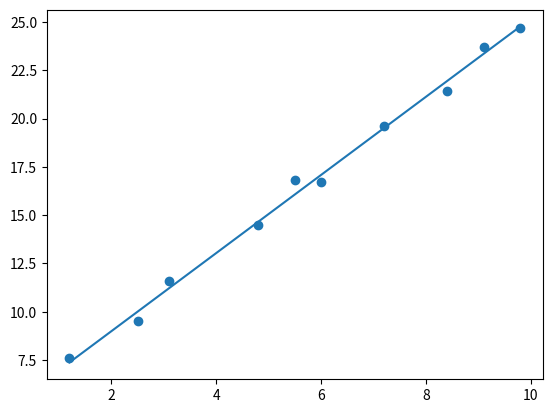
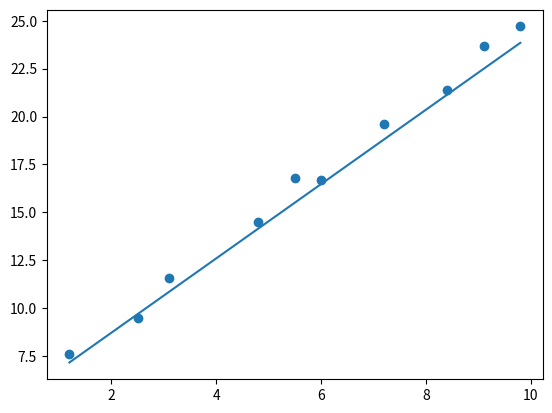
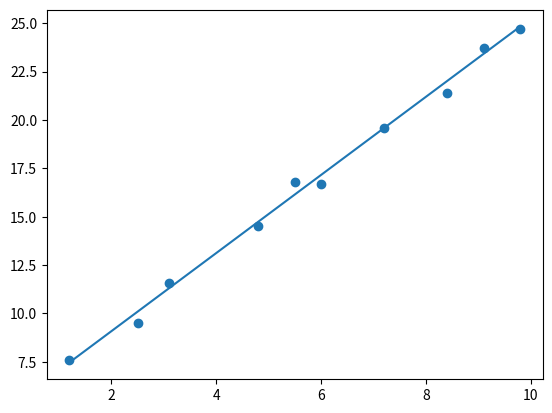
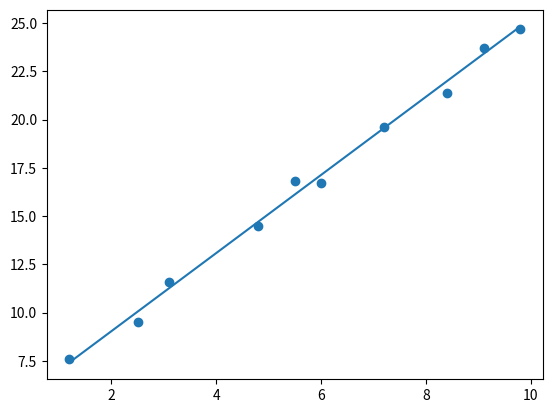
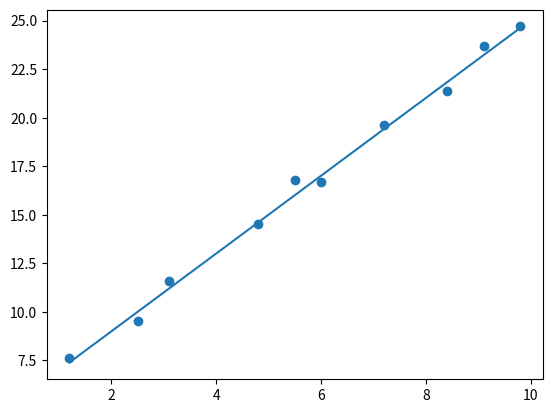
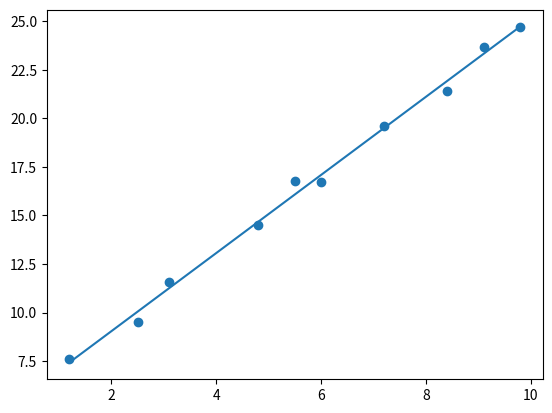
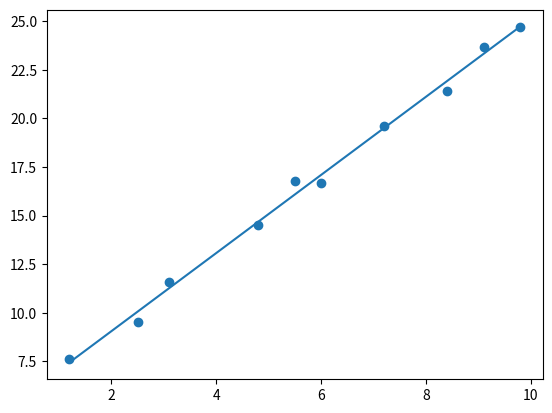
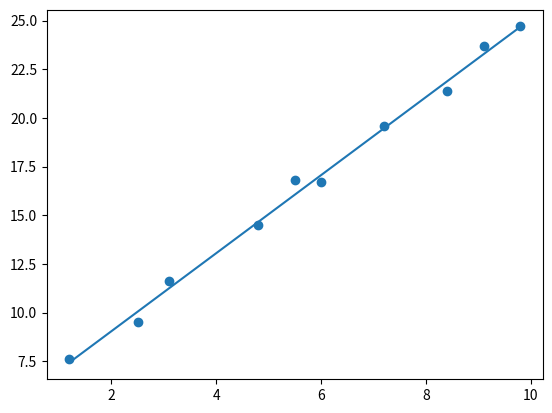
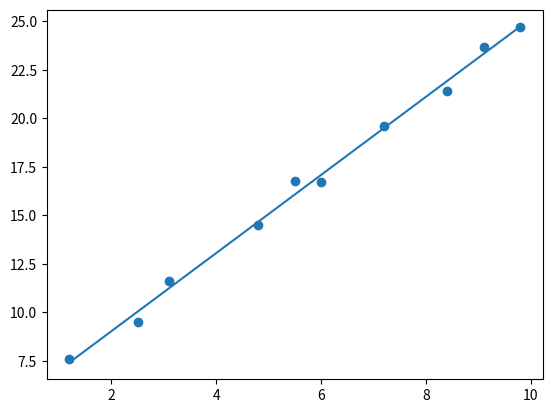
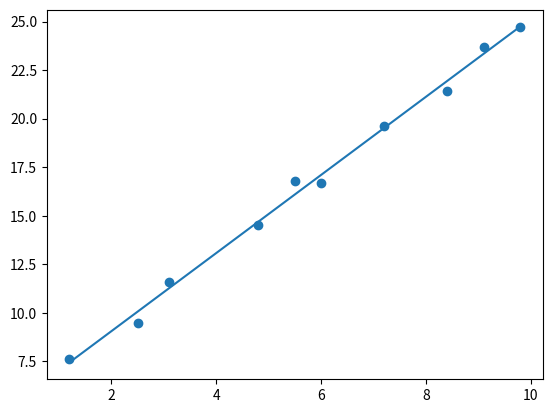
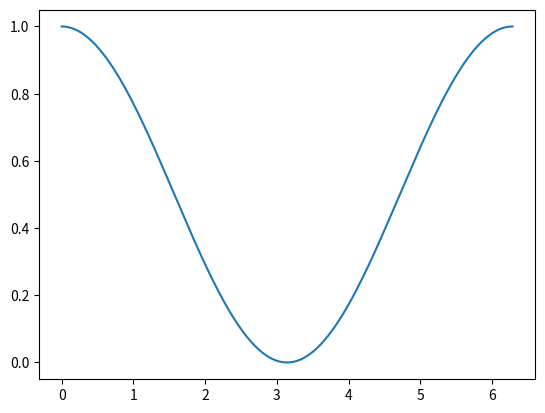
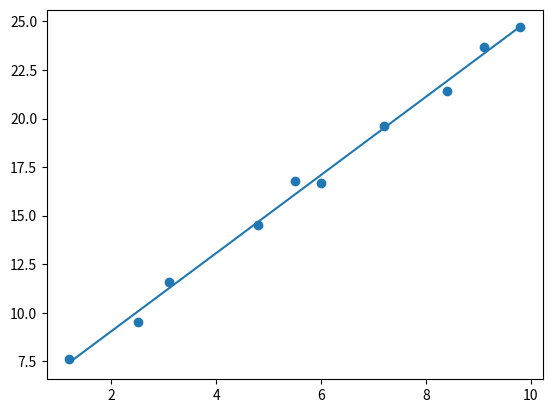
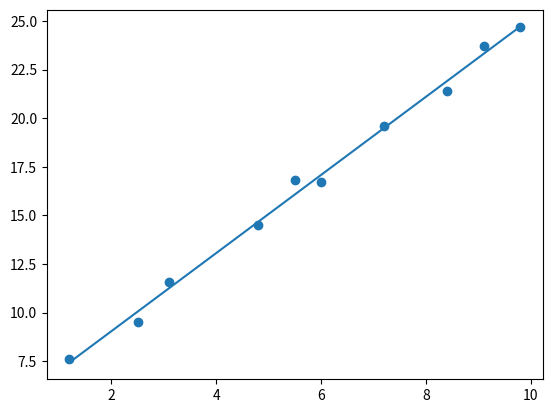

Here is the Python script that generated these plots, in order:
#Let's make autograd from scratch
#1. First what we want to do is to define a new class of object that could handle mutliplication, addition... and also elementary funcitons
#2. We need also to track the operations and the previous nodes
#3. Compute the local gradient for each node by using a backward chain rule => dL/da = dL/x * dx/da (assuming we know dL/dx)
from numpy import log, exp, tan, cos, sin, tanh, cosh, sinh

class Node():
    def __init__(self, data:float):
        self.data = data
        self.operation = ''
        self.prev = set()
        self.label = ""
        self.grad = 0.0
        self._backward = lambda : None
    
    def __repr__(self):
        return f"Value(data={self.data}, grad={self.grad})"
    
    def __add__(self, other):
        if isinstance(other, Node):
            out = self.data + other.data
            out = Node(out)
        else:
            other = Node(other)
            out = self.data + other.data
            out = Node(out)
        out.operation = '+'
        out.prev = {self, other}
        
        def _backward():#L = a + b => dL/da = 1 && dL/db = 1
            self.grad += 1.0 * out.grad
            other.grad += 1.0 * out.grad

        out._backward = _backward

        return out
    
    def __radd__(self, other):
        return self+other
    
    def __mul__(self, other):
        if isinstance(other, Node):
            out = self.data * other.data
            out = Node(out)
        else:
            other = Node(other)
            out = self.data * other.data
            out = Node(out)
        out.operation = '*'
        out.prev = {self, other}

        def _backward():#L = a * b => dL/da = b && dL/db = a
            self.grad +=  other.data * out.grad
            other.grad += self.data * out.grad

        out._backward = _backward

        return out
    
    def __rmul__(self, other):
        return self*other
    
    
    def __truediv__(self, other):
        if isinstance(other, Node):
            out = self.data / other.data
            out = Node(out)
        else:
            other = Node(other)
            out = self.data / other.data
            out = Node(out)
        out.operation = '/'
        out.prev = {self, other}

        def _backward():#L = a/b => dL/da = 1/b && dL/db = -a/(b**2)
            self.grad += 1/other.data * out.grad
            other.grad += -self.data/(other.data**2) * out.grad

        out._backward = _backward
        return out
    
    def __rtruediv__(self, other):
        return Node(other)/self
    
    
    def __sub__(self, other):
        if isinstance(other, Node):
            out = self.data - other.data
            out = Node(out)
        else:
            other = Node(other)
            out = self.data - other.data
            out = Node(out)
        out.operation = '-'
        out.prev = {self, other}

        def _backward():#L = a - b => dL/da = 1 && dL/db = -1
            self.grad += 1.0 * out.grad
            other.grad += -1.0 * out.grad

        out._backward = _backward
        return out
    
    def __rsub__(self, other):
        return Node(other) - self

    def __pow__(self, other):
        if isinstance(other, Node):
            out = self.data**other.data
            out = Node(out)
        else:
            other = Node(other)
            out = self.data**other.data
            out = Node(out)
        out.operation = '**'
        out.prev = {self, other}

        def _backward():#L = a^b => dL/a = b*a^(b-1) && dL/db = ln(a)*a**b
            self.grad += other.data * (self.data ** (other.data - 1)) * out.grad
            other.grad += log(self.data) * (self.data**other.data) * out.grad

        out._backward = _backward
        return out
    
    def __rpow__(self, other):
        return Node(other)**self
    
    def Log(self):
        out = log(self.data)
        out = Node(out)
        out.operation = 'log'
        out.prev = {self}

        def _backward():#L = log(x), dL/dx = 1/x
            self.grad += (1/self.data)*out.grad

        out._backward = _backward  

        return out      

    def Exp(self):
        out = exp(self.data)
        out = Node(out)
        out.operation = 'exp'
        out.prev = {self}

        def _backward():#L = exp(x), dL/dx = exp(x)
            self.grad += exp(self.data)*out.grad

        out._backward = _backward  
        
        return out
    
    def Cos(self):
        out = cos(self.data)
        out = Node(out)
        out.operation = 'cos'
        out.prev = {self}

        def _backward():#L = cos(x), dL/dx = -sin(x)
            self.grad += -sin(self.data)*out.grad

        out._backward = _backward  
        
        return out
    
    def Sin(self):
        out = sin(self.data)
        out = Node(out)
        out.operation = 'sin'
        out.prev = {self}

        def _backward():#L = sin(x), dL/dx = cos(x)
            self.grad += cos(self.data)*out.grad

        out._backward = _backward  
        
        return out
    
    def Tan(self):
        out = tan(self.data)
        out = Node(out)
        out.operation = 'tan'
        out.prev = {self}

        def _backward():#L = tan(x), dL/dx = 1 + tan(x)**2 or dL/dx = 1/cos(x)
            self.grad += (1+tan(self.data)**2)*out.grad

        out._backward = _backward  
        
        return out
    
    def Cosh(self):
        out = cosh(self.data)
        out = Node(out)
        out.operation = 'cosh'
        out.prev = {self}

        def _backward():#L = cosh(x), dL/dx = sinh(x)
            self.grad += sinh(self.data)*out.grad

        out._backward = _backward  
        
        return out
    
    def Sinh(self):
        out = sinh(self.data)
        out = Node(out)
        out.operation = 'sinh'
        out.prev = {self}

        def _backward():#L = sinh(x), dL/dx = cosh(x)
            self.grad += cosh(self.data)*out.grad
        
        out._backward = _backward

        return out
    
    def Tanh(self):
        out = tanh(self.data)
        out = Node(out)
        out.operation = 'tanh'
        out.prev = {self}

        def _backward():#L = tanh(x), dL/dx = 1 - tanh(x)**2
            self.grad += (1 - tanh(self.data)**2)*out.grad
      
        out._backward = _backward

        return out
    
    def __neg__(self):
        return self*(-1)
    
    def backward(self):
        stack = []
        visited = set()
        def build_stack(v):
            if v not in visited:
                visited.add(v)
                for parent in v.prev:
                    build_stack(parent)
                stack.append(v)

        build_stack(self)
        self.grad = 1
        for node in reversed(stack):
            node._backward()
    
    def reset(self):
        stack = []
        visited = set()
        def falling_graph(v):
            if v not in visited:
                visited.add(v)
                for parent in v.prev:
                    falling_graph(parent)
                stack.append(v)
        
        falling_graph(self)

        for node in stack:
            node.grad = 0.0
    

    
x = 1.5 + Node(2.5); x.label = "x"
y = Node(7.2); y.label = "y"
c = x + y; c.label = "c"
L = c**2; L.label = "L"

print(2 - Node(5))

L.backward()
print(x.grad) #dL/dx(4)
L.reset()

#The MSE is defined as follows: 1/n sigma((y^ - (ax + b))**2) the idea is to optimize a and b so as to reduce the error
#Let's Apply autograd in it

a = Node(0.0); a.label = 'a'
b = Node(0.0); b.label = 'b'

datax = [1.2, 2.5, 3.1, 4.8, 5.5, 6.0, 7.2, 8.4, 9.1, 9.8]
datay = [7.6, 9.5, 11.6, 14.5, 16.8, 16.7, 19.6, 21.4, 23.7, 24.7]

deriva = 0
derivb = 0

for x,y in zip(datax, datay):
    c = a*x; c.label = 'c'
    d = c + b; d.label = 'd'
    e = y - d; e.label = 'e'
    f = e**2; f.label = 'f'
    f.backward()
    deriva += a.grad
    derivb += b.grad
    f.reset()

deriva /= len(datax)
derivb /= len(datax)


deriva



#Let's say we have a linear regression problem, and we want to apply gradient descent so as to reduce error
#GD algorithm: xk+1 = xk - gamma*grad(L)

EPOCHS = 1000
LR = 0.01

a = Node(0.0)
b = Node(0.0)

for _ in range(EPOCHS):
    for x,y in zip(datax, datay):
        c = a*x; c.label = 'c'
        d = c + b; d.label = 'd'
        e = y - d; e.label = 'e'
        f = e**2; f.label = 'f'
        f.backward()
        deriva += a.grad
        derivb += b.grad
        f.reset()

    deriva /= len(datax)
    derivb /= len(datax)

    a.data -= LR*deriva
    b.data -= LR*derivb

print(a.data)

print(b.data)
    

import matplotlib.pyplot as plt
import numpy as np


plt.scatter(datax, datay)
plt.plot(np.array(datax), a.data*np.array(datax) + b.data)

plt.show

#Stochastic Gradient Descent is mostly used when the objectif function is a sum of function
#And it basicaly consider that each one function (or the index of each function of the sum) as a random variable
#Following the Uniform pdf

a = Node(0.0); a.label = 'a'
b = Node(0.0); b.label = 'b'

indices = np.arange(len(datax))

np.random.shuffle(indices)

shuffled_datax = []
shuffled_datay = []

for i in indices:
    shuffled_datax.append(datax[i])
    shuffled_datay.append(datay[i])

EPOCHS = 500
LR = 0.01

for _ in range(EPOCHS):
    for x,y in zip(shuffled_datax, shuffled_datay):
        c = a*x; c.label = 'c'
        d = c + b; d.label = 'd'
        e = y - d; e.label = 'e'
        f = e**2; f.label = 'f'
        f.backward()
        a.data -= LR*a.grad
        b.data -= LR*b.grad
        f.reset()


    

print(a.data)

print(b.data)

import matplotlib.pyplot as plt
import numpy as np


plt.scatter(datax, datay)
plt.plot(np.array(datax), a.data*np.array(datax) + b.data)

plt.show

#The Momentum accelerated gradient introduces the Exponential Moving Average, in a sequence Vt = (Beta)Vt-1 + (1-Beta)gradf
#As you will see the algorithm relies on sgd structure

a = Node(0.0); a.label = 'a'
b = Node(0.0); b.label = 'b'

indices = np.arange(len(datax))

np.random.shuffle(indices)

shuffled_datax = []
shuffled_datay = []

for i in indices:
    shuffled_datax.append(datax[i])
    shuffled_datay.append(datay[i])

EPOCHS = 500
LR = 0.01
BETA = 0.9

vta = a.grad
vtb = b.grad

for _ in range(EPOCHS):
    for x,y in zip(shuffled_datax, shuffled_datay):
        c = a*x; c.label = 'c'
        d = c + b; d.label = 'd'
        e = y - d; e.label = 'e'
        f = e**2; f.label = 'f'
        f.backward()
        vta = BETA*vta + (1-BETA)*a.grad
        vtb = BETA*vtb + (1-BETA)*b.grad
        a.data -= LR*vta
        b.data -= LR*vtb
        f.reset()


    

print(a.data)

print(b.data)

import matplotlib.pyplot as plt
import numpy as np


plt.scatter(datax, datay)
plt.plot(np.array(datax), a.data*np.array(datax) + b.data)

plt.show

#The Nesterov accelerated relies on the idea of See Before You Leap, in a sequence xk = xk -gamma*beta*vt-1 (See)
#Vt = Beta*Vt-1 + (1-Beta)*gradf(xk)(Before)
#xk+1 = xk - gamma*Vt (You Leap)

a = Node(0.0); a.label = 'a'
b = Node(0.0); b.label = 'b'

indices = np.arange(len(datax))

np.random.shuffle(indices)

shuffled_datax = []
shuffled_datay = []

for i in indices:
    shuffled_datax.append(datax[i])
    shuffled_datay.append(datay[i])

EPOCHS = 500
LR = 0.01
BETA = 0.9

vta = 0.0
vtb = 0.0

for _ in range(EPOCHS):
    for x,y in zip(shuffled_datax, shuffled_datay):
        old_a = a.data
        old_b = b.data

        a.data -= LR * BETA * vta
        b.data -= LR * BETA * vtb

        c = a*x; c.label = 'c'
        d = c + b; d.label = 'd'
        e = y - d; e.label = 'e'
        f = e**2; f.label = 'f'
        f.backward()
        a.data = old_a
        b.data = old_b

        vta = BETA * vta + (1 - BETA) * a.grad
        vtb = BETA * vtb + (1 - BETA) * b.grad

        a.data -= LR * vta
        b.data -= LR * vtb
        f.reset()


    

print(a.data)

print(b.data)

import matplotlib.pyplot as plt
import numpy as np


plt.scatter(datax, datay)
plt.plot(np.array(datax), a.data*np.array(datax) + b.data)

plt.show

#The RMSProp (Root Mean Square Propagation) introduces the Exponential Moving Average but on gradf^2, in a sequence Vt = (Beta)Vt-1 + (1-Beta)gradf
#Then we divide by the root of the sequence (we explained why in the theorical part)
import math

a = Node(0.0); a.label = 'a'
b = Node(0.0); b.label = 'b'

indices = np.arange(len(datax))

np.random.shuffle(indices)

shuffled_datax = []
shuffled_datay = []

for i in indices:
    shuffled_datax.append(datax[i])
    shuffled_datay.append(datay[i])

EPOCHS = 500
LR = 0.01
BETA = 0.9

vta = 0.0
vtb = 0.0

for _ in range(EPOCHS):
    for x,y in zip(shuffled_datax, shuffled_datay):
        c = a*x; c.label = 'c'
        d = c + b; d.label = 'd'
        e = y - d; e.label = 'e'
        f = e**2; f.label = 'f'
        f.backward()
        vta = BETA*vta + (1-BETA)*(a.grad**2)
        vtb = BETA*vtb + (1-BETA)*(b.grad**2)
        a.data -= LR*(a.grad/(math.sqrt(vta)))
        b.data -= LR*(b.grad/(math.sqrt(vtb)))
        f.reset()


    

print(a.data)

print(b.data)

import matplotlib.pyplot as plt
import numpy as np


plt.scatter(datax, datay)
plt.plot(np.array(datax), a.data*np.array(datax) + b.data)

plt.show

#Here we are, the famous optimizer of all, Adam, which stands for Adaptive Moments, it introduces two sequences, vt and st
#vt is the same as the one for momentum (EMA on gradf) and st which is the same as RMSProp (EMA on gradf^2)
#Don't forget to do Bias Correction to both Vt and St


import math

a = Node(0.0); a.label = 'a'
b = Node(0.0); b.label = 'b'

indices = np.arange(len(datax))

np.random.shuffle(indices)

shuffled_datax = []
shuffled_datay = []

for i in indices:
    shuffled_datax.append(datax[i])
    shuffled_datay.append(datay[i])

EPOCHS = 500
LR = 0.01
BETA1 = 0.9
BETA2 = 0.999
EPS= 1e-8
ITER = 0

vta = 0.0
vtb = 0.0

sta = 0.0
stb = 0.0


for _ in range(EPOCHS):
    for x,y in zip(shuffled_datax, shuffled_datay):
        ITER += 1
        c = a*x; c.label = 'c'
        d = c + b; d.label = 'd'
        e = y - d; e.label = 'e'
        f = e**2; f.label = 'f'
        f.backward()

        vta = BETA1*vta + (1-BETA1)*(a.grad)
        vtb = BETA1*vtb + ((1-BETA1)*(b.grad))
        sta = BETA2*sta + ((1-BETA2)*(a.grad**2))
        stb = BETA2*stb + ((1-BETA2)*(b.grad**2))

        vta_hat = vta / (1 - BETA1**ITER)
        vtb_hat = vtb / (1 - BETA1**ITER)
        
        sta_hat = sta / (1 - BETA2**ITER)
        stb_hat = stb / (1 - BETA2**ITER)
        
        a.data -= LR*(vta_hat/(math.sqrt(sta_hat) + EPS))
        b.data -= LR*(vtb_hat/(math.sqrt(stb_hat) + EPS))
        f.reset()


    

print(a.data)

print(b.data)

#Note that we didn't implement AdamW since it's related more to deeplearning and neural networks since it adds weight decay

import matplotlib.pyplot as plt
import numpy as np


plt.scatter(datax, datay)
plt.plot(np.array(datax), a.data*np.array(datax) + b.data)

plt.show

#AdaMax is like a generalized form of Adam, As i have already said in the theorical part
#It was introduced in the same paper as Adam
#It relies on a the infinite norm of Vt => infinite(Vt) = max(gt, B2*vt)


import math

a = Node(0.0); a.label = 'a'
b = Node(0.0); b.label = 'b'

indices = np.arange(len(datax))

np.random.shuffle(indices)

shuffled_datax = []
shuffled_datay = []

for i in indices:
    shuffled_datax.append(datax[i])
    shuffled_datay.append(datay[i])

EPOCHS = 500
LR = 0.01
BETA1 = 0.9
BETA2 = 0.999
EPS= 1e-8
ITER = 0

vta = 0.0
vtb = 0.0

sta = 0.0
stb = 0.0


for _ in range(EPOCHS):
    for x,y in zip(shuffled_datax, shuffled_datay):
        ITER += 1
        c = a*x; c.label = 'c'
        d = c + b; d.label = 'd'
        e = y - d; e.label = 'e'
        f = e**2; f.label = 'f'
        f.backward()

        vta = (BETA1*vta + (1-BETA1)*(a.grad))
        vtb = BETA1*vtb + ((1-BETA1)*(b.grad))
        sta = max(abs(a.grad), BETA2*sta)
        stb = max(abs(b.grad), BETA2*stb)

        vta_hat = vta / (1 - BETA1**ITER)
        vtb_hat = vtb / (1 - BETA1**ITER)
        
        a.data -= LR*(vta_hat/sta)
        b.data -= LR*(vtb_hat/stb)
        f.reset()


    

print(a.data)

print(b.data)


import matplotlib.pyplot as plt
import numpy as np


plt.scatter(datax, datay)
plt.plot(np.array(datax), a.data*np.array(datax) + b.data)

plt.show

#AMSGrad solves a problem of convergence of Adam, it avoids deviding by a small number

import math

a = Node(0.0); a.label = 'a'
b = Node(0.0); b.label = 'b'

indices = np.arange(len(datax))

np.random.shuffle(indices)

shuffled_datax = []
shuffled_datay = []

for i in indices:
    shuffled_datax.append(datax[i])
    shuffled_datay.append(datay[i])

EPOCHS = 500
LR = 0.01
BETA1 = 0.9
BETA2 = 0.999
EPS= 1e-8
ITER = 0

vta = 0.0
vtb = 0.0

sta = 0.0
stb = 0.0

sta_hat = 0.0
stb_hat = 0.0


for _ in range(EPOCHS):
    for x,y in zip(shuffled_datax, shuffled_datay):
        ITER += 1
        c = a*x; c.label = 'c'
        d = c + b; d.label = 'd'
        e = y - d; e.label = 'e'
        f = e**2; f.label = 'f'
        f.backward()

        vta = BETA1*vta + (1-BETA1)*(a.grad)
        vtb = BETA1*vtb + ((1-BETA1)*(b.grad))
        sta = BETA2*sta + ((1-BETA2)*(a.grad**2))
        stb = BETA2*stb + ((1-BETA2)*(b.grad**2))

        vta_hat = vta / (1 - BETA1**ITER)
        vtb_hat = vtb / (1 - BETA1**ITER)
        
        sta_hat = max(sta, sta_hat)
        stb_hat = max(stb, stb_hat)
        
        a.data -= LR*(vta_hat/(math.sqrt(sta_hat)+EPS))
        b.data -= LR*(vtb_hat/(math.sqrt(stb_hat)+EPS))
        f.reset()


    

print(a.data)

print(b.data)


import matplotlib.pyplot as plt
import numpy as np


plt.scatter(datax, datay)
plt.plot(np.array(datax), a.data*np.array(datax) + b.data)

plt.show

#QHAdam stand for Quasi Hyperbolical Adam. Adam relies on Momentum, but recent discoveries proves that momentum doesn't
#prioritize present events which can make the model adapt slowly. So we add a QHM to both moments (vt and st)

import math

a = Node(0.0); a.label = 'a'
b = Node(0.0); b.label = 'b'

indices = np.arange(len(datax))

np.random.shuffle(indices)

shuffled_datax = []
shuffled_datay = []

for i in indices:
    shuffled_datax.append(datax[i])
    shuffled_datay.append(datay[i])

EPOCHS = 500
LR = 0.01
BETA1 = 0.9
BETA2 = 0.999
EPS= 1e-8
ITER = 0
D = 0.5

vta = 0.0
vtb = 0.0

sta = 0.0
stb = 0.0


for _ in range(EPOCHS):
    for x,y in zip(shuffled_datax, shuffled_datay):
        ITER += 1
        c = a*x; c.label = 'c'
        d = c + b; d.label = 'd'
        e = y - d; e.label = 'e'
        f = e**2; f.label = 'f'
        f.backward()

        vta = BETA1*vta + (1-BETA1)*(a.grad)
        vtb = BETA1*vtb + ((1-BETA1)*(b.grad))
        sta = BETA2*sta + ((1-BETA2)*(a.grad**2))
        stb = BETA2*stb + ((1-BETA2)*(b.grad**2))

        vta_hat = vta / (1 - BETA1**ITER)
        vtb_hat = vtb / (1 - BETA1**ITER)
        
        sta_hat = sta / (1 - BETA2**ITER)
        stb_hat = stb / (1 - BETA2**ITER)

        qh_vta = (1-D)*a.grad + D*vta
        qh_vtb = (1-D)*b.grad + D*vtb

        qh_sta = (1-D)*a.grad**2 + D*sta
        qh_stb = (1-D)*b.grad**2 + D*stb
        
        a.data -= LR*(qh_vta/(math.sqrt(qh_sta) + EPS))
        b.data -= LR*(qh_vtb/(math.sqrt(qh_stb) + EPS))
        f.reset()


    

print(a.data)

print(b.data)


import matplotlib.pyplot as plt
import numpy as np


plt.scatter(datax, datay)
plt.plot(np.array(datax), a.data*np.array(datax) + b.data)

plt.show

#Yogi is an optimizer that relies on the difference between vt and gt, it says that the the difference
#could change regarding if the gradient is big or small, so Yogi says we only need the sign of the difference
#not the magnetude

import math

a = Node(0.0); a.label = 'a'
b = Node(0.0); b.label = 'b'

indices = np.arange(len(datax))

np.random.shuffle(indices)

shuffled_datax = []
shuffled_datay = []

for i in indices:
    shuffled_datax.append(datax[i])
    shuffled_datay.append(datay[i])

EPOCHS = 1500
LR = 0.01
BETA1 = 0.9
BETA2 = 0.999
EPS= 1e-8
ITER = 0

vta = 0.0
vtb = 0.0

sta = 0.0
stb = 0.0


for _ in range(EPOCHS):
    for x,y in zip(shuffled_datax, shuffled_datay):
        ITER += 1
        c = a*x; c.label = 'c'
        d = c + b; d.label = 'd'
        e = y - d; e.label = 'e'
        f = e**2; f.label = 'f'
        f.backward()

        vta = BETA1*vta + (1-BETA1)*(a.grad)
        vtb = BETA1*vtb + (1-BETA1)*(b.grad)

        sta = sta - (1 - BETA2) * np.sign(sta - a.grad**2) * (a.grad**2)
        stb = stb - (1 - BETA2) * np.sign(stb - b.grad**2) * (b.grad**2)

        vta_hat = vta / (1 - BETA1**ITER)
        vtb_hat = vtb / (1 - BETA1**ITER)
        
        sta_hat = sta / (1 - BETA2**ITER)
        stb_hat = stb / (1 - BETA2**ITER)
        
        a.data -= LR*(vta_hat/(math.sqrt(sta_hat) + EPS))
        b.data -= LR*(vtb_hat/(math.sqrt(stb_hat) + EPS))
        f.reset()


    

print(a.data)

print(b.data)

#Note that we didn't implement AdamW since it's related more to deeplearning and neural networks since it adds weight decay

import matplotlib.pyplot as plt
import numpy as np


plt.scatter(datax, datay)
plt.plot(np.array(datax), a.data*np.array(datax) + b.data)

plt.show

# We will apply all the learning rate scheduling methods on Adam

# Reducing the Learning Rate by a factor gamma after every s steps

import math

a = Node(0.0); a.label = 'a'
b = Node(0.0); b.label = 'b'

indices = np.arange(len(datax))

np.random.shuffle(indices)

shuffled_datax = []
shuffled_datay = []

for i in indices:
    shuffled_datax.append(datax[i])
    shuffled_datay.append(datay[i])

EPOCHS = 500
LR = 0.01
BETA1 = 0.9
BETA2 = 0.999
EPS= 1e-8
GAMMA = 0.1
STEPS = 500

iter = 0

vta = 0.0
vtb = 0.0

sta = 0.0
stb = 0.0


for _ in range(EPOCHS):
    for x,y in zip(shuffled_datax, shuffled_datay):
        iter += 1
        c = a*x; c.label = 'c'
        d = c + b; d.label = 'd'
        e = y - d; e.label = 'e'
        f = e**2; f.label = 'f'
        f.backward()

        vta = BETA1*vta + (1-BETA1)*(a.grad)
        vtb = BETA1*vtb + ((1-BETA1)*(b.grad))
        sta = BETA2*sta + ((1-BETA2)*(a.grad**2))
        stb = BETA2*stb + ((1-BETA2)*(b.grad**2))

        vta_hat = vta / (1 - BETA1**ITER)
        vtb_hat = vtb / (1 - BETA1**ITER)
        
        sta_hat = sta / (1 - BETA2**ITER)
        stb_hat = stb / (1 - BETA2**ITER)

        lr = LR*(GAMMA**(math.floor(iter/STEPS)))

        if iter % STEPS == 0:
            print(lr)
        
        a.data -= LR*(vta_hat/(math.sqrt(sta_hat) + EPS))
        b.data -= LR*(vtb_hat/(math.sqrt(stb_hat) + EPS))
        f.reset()


    

print(a.data)

print(b.data)


import matplotlib.pyplot as plt
import numpy as np


plt.scatter(datax, datay)
plt.plot(np.array(datax), a.data*np.array(datax) + b.data)

plt.show

#Exponential Decay is like the continuous version of the step decay, instead of reducing the learning rate
#after s steps, we reduce the lr smoothly and continuously relying on a parameter k

import math

a = Node(0.0); a.label = 'a'
b = Node(0.0); b.label = 'b'

indices = np.arange(len(datax))

np.random.shuffle(indices)

shuffled_datax = []
shuffled_datay = []

for i in indices:
    shuffled_datax.append(datax[i])
    shuffled_datay.append(datay[i])

EPOCHS = 500
LR = 0.01
BETA1 = 0.9
BETA2 = 0.999
EPS= 1e-8
GAMMA = 0.1
STEPS = 500

iter = 0

vta = 0.0
vtb = 0.0

sta = 0.0
stb = 0.0

K = log(2)/STEPS# the formula is actually k = log(n)/s with n is the number that expresses how much we want to reduce an error and STEPS expresses after of many steps we will reduce the error by n, in this case we reduce the error by 2 after X STEPS

for _ in range(EPOCHS):
    for x,y in zip(shuffled_datax, shuffled_datay):
        iter += 1
        c = a*x; c.label = 'c'
        d = c + b; d.label = 'd'
        e = y - d; e.label = 'e'
        f = e**2; f.label = 'f'
        f.backward()

        vta = BETA1*vta + (1-BETA1)*(a.grad)
        vtb = BETA1*vtb + ((1-BETA1)*(b.grad))
        sta = BETA2*sta + ((1-BETA2)*(a.grad**2))
        stb = BETA2*stb + ((1-BETA2)*(b.grad**2))

        vta_hat = vta / (1 - BETA1**ITER)
        vtb_hat = vtb / (1 - BETA1**ITER)
        
        sta_hat = sta / (1 - BETA2**ITER)
        stb_hat = stb / (1 - BETA2**ITER)

        lr = LR*exp(-K*iter)

        if iter % STEPS == 0:
            print(lr)
        
        a.data -= LR*(vta_hat/(math.sqrt(sta_hat) + EPS))
        b.data -= LR*(vtb_hat/(math.sqrt(stb_hat) + EPS))
        f.reset()


    

print(a.data)

print(b.data)


import matplotlib.pyplot as plt
import numpy as np


plt.scatter(datax, datay)
plt.plot(np.array(datax), a.data*np.array(datax) + b.data)

plt.show

#The idea of the cosine annealing is to follow the cosine curve, especialy the curve the 1+cos(x)/2 function, since it
#avoids the negative part of the cosine function, and it reduces the amplititude by 2 (to keep it = 1)

list = np.linspace(0, 2*np.pi, 1000)

plt.plot(list, (1+np.cos(list))/2)


plt.show

#Exponential Decay is like the continuous version of the step decay, instead of reducing the learning rate
#after s steps, we reduce the lr smoothly and continuously relying on a parameter k

import math

a = Node(0.0); a.label = 'a'
b = Node(0.0); b.label = 'b'

indices = np.arange(len(datax))

np.random.shuffle(indices)

shuffled_datax = []
shuffled_datay = []

for i in indices:
    shuffled_datax.append(datax[i])
    shuffled_datay.append(datay[i])

EPOCHS = 500
LR_min = 1e-7
LR_max = 0.01
BETA1 = 0.9
BETA2 = 0.999
EPS= 1e-8
GAMMA = 0.1
STEPS = 500

iter = 0

vta = 0.0
vtb = 0.0

sta = 0.0
stb = 0.0


for _ in range(EPOCHS):
    for x,y in zip(shuffled_datax, shuffled_datay):
        iter += 1
        c = a*x; c.label = 'c'
        d = c + b; d.label = 'd'
        e = y - d; e.label = 'e'
        f = e**2; f.label = 'f'
        f.backward()

        vta = BETA1*vta + (1-BETA1)*(a.grad)
        vtb = BETA1*vtb + ((1-BETA1)*(b.grad))
        sta = BETA2*sta + ((1-BETA2)*(a.grad**2))
        stb = BETA2*stb + ((1-BETA2)*(b.grad**2))

        vta_hat = vta / (1 - BETA1**ITER)
        vtb_hat = vtb / (1 - BETA1**ITER)
        
        sta_hat = sta / (1 - BETA2**ITER)
        stb_hat = stb / (1 - BETA2**ITER)

        lr = LR_min + (LR_max - LR_min)*(1+np.cos(iter*np.pi/(len(shuffled_datax)*EPOCHS)))/2

        if iter % STEPS == 0:
            print(lr)
        
        a.data -= LR*(vta_hat/(math.sqrt(sta_hat) + EPS))
        b.data -= LR*(vtb_hat/(math.sqrt(stb_hat) + EPS))
        f.reset()


    

print(a.data)

print(b.data)


import matplotlib.pyplot as plt
import numpy as np


plt.scatter(datax, datay)
plt.plot(np.array(datax), a.data*np.array(datax) + b.data)

plt.show

#Large models trained with large batch sizes are unstable at the start the first gradients are essentially random, and a high learning rate amplifies that noise into NaNs. 
#Warmup linearly ramps the learning rate from near zero to its peak over the first few percent of training


import math

a = Node(0.0); a.label = 'a'
b = Node(0.0); b.label = 'b'

indices = np.arange(len(datax))

np.random.shuffle(indices)

shuffled_datax = []
shuffled_datay = []

for i in indices:
    shuffled_datax.append(datax[i])
    shuffled_datay.append(datay[i])

EPOCHS = 500
LR = 0.01
BETA1 = 0.9
BETA2 = 0.999
EPS= 1e-8
GAMMA = 0.1
STEPS = 500

iter = 0

vta = 0.0
vtb = 0.0

sta = 0.0
stb = 0.0


for _ in range(EPOCHS):
    for x,y in zip(shuffled_datax, shuffled_datay):
        iter += 1
        c = a*x; c.label = 'c'
        d = c + b; d.label = 'd'
        e = y - d; e.label = 'e'
        f = e**2; f.label = 'f'
        f.backward()

        vta = BETA1*vta + (1-BETA1)*(a.grad)
        vtb = BETA1*vtb + ((1-BETA1)*(b.grad))
        sta = BETA2*sta + ((1-BETA2)*(a.grad**2))
        stb = BETA2*stb + ((1-BETA2)*(b.grad**2))

        vta_hat = vta / (1 - BETA1**ITER)
        vtb_hat = vtb / (1 - BETA1**ITER)
        
        sta_hat = sta / (1 - BETA2**ITER)
        stb_hat = stb / (1 - BETA2**ITER)

        lr = LR*(iter/(0.05*len(shuffled_datax)*EPOCHS))#The Twarmup is defined as follows:  Twarmups = n*Steps with n is a percentage of total steps, and obviously steps are the total steps that the algo is gonna pass through, 5% is the typical percentage

        if iter % STEPS == 0:
            print(lr)
        
        a.data -= LR*(vta_hat/(math.sqrt(sta_hat) + EPS))
        b.data -= LR*(vtb_hat/(math.sqrt(stb_hat) + EPS))
        f.reset()


    

print(a.data)

print(b.data)



#This is the most famous combinaison in ml/dl, we use warmup then cosine annealing


import math

a = Node(0.0); a.label = 'a'
b = Node(0.0); b.label = 'b'

indices = np.arange(len(datax))

np.random.shuffle(indices)

shuffled_datax = []
shuffled_datay = []

for i in indices:
    shuffled_datax.append(datax[i])
    shuffled_datay.append(datay[i])

EPOCHS = 500
LR_max = 0.01
LR_min = 1e-7
BETA1 = 0.9
BETA2 = 0.999
EPS= 1e-8
GAMMA = 0.1
STEPS = 500

iter = 0

vta = 0.0
vtb = 0.0

sta = 0.0
stb = 0.0


for _ in range(EPOCHS):
    for x,y in zip(shuffled_datax, shuffled_datay):
        iter += 1
        c = a*x; c.label = 'c'
        d = c + b; d.label = 'd'
        e = y - d; e.label = 'e'
        f = e**2; f.label = 'f'
        f.backward()

        vta = BETA1*vta + (1-BETA1)*(a.grad)
        vtb = BETA1*vtb + ((1-BETA1)*(b.grad))
        sta = BETA2*sta + ((1-BETA2)*(a.grad**2))
        stb = BETA2*stb + ((1-BETA2)*(b.grad**2))

        vta_hat = vta / (1 - BETA1**ITER)
        vtb_hat = vtb / (1 - BETA1**ITER)
        
        sta_hat = sta / (1 - BETA2**ITER)
        stb_hat = stb / (1 - BETA2**ITER)

        if iter < 0.05*len(shuffled_datax)*EPOCHS:
            lr = LR_max*(iter/(0.05*len(shuffled_datax)*EPOCHS))
        else:
            lr = LR_min + (LR_max - LR_min)*(1+np.cos(iter*np.pi/(len(shuffled_datax)*EPOCHS)))/2
        if iter % STEPS == 0:
            print(lr)
        
        a.data -= LR*(vta_hat/(math.sqrt(sta_hat) + EPS))
        b.data -= LR*(vtb_hat/(math.sqrt(stb_hat) + EPS))
        f.reset()


    

print(a.data)

print(b.data)

#not that we can also add warmup to some other methods, in this notebook i treated the famous ones, there is also the cyclical learning rate schedule introduced by Leslie Smith that relies on the triangular function, a pretty interesting method treated in the theory part, it could also be coupled by the exponential decay

import matplotlib.pyplot as plt
import numpy as np


plt.scatter(datax, datay)
plt.plot(np.array(datax), a.data*np.array(datax) + b.data)

plt.show
